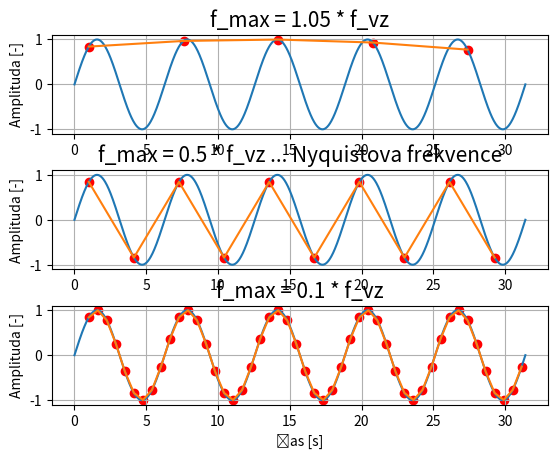

Python code for this plot:
# vizualizace vzorkovaci frekvence
import numpy as np
import matplotlib.pyplot as plt

# vytvoreni datovych vektoru
x = np.linspace(0, 10 * np.pi, 1000)
y = np.sin(x)

# pole nasobku pi pro upraveni f_vz
consts = [2.1, 1, 0.2]

# smycka pro vypocet a vykresleni 3 datovych rad
for i in range(3):
    f_x = []
    f_y = []
    idx = 1
    f = 1

    # vypocet dilcich vektoru pro vzorkovani
    while f < np.max(x):
        f_x.append(f)
        f_y.append(np.sin(f))
        f += consts[i] * np.pi
        idx += 1

    # vykresleni grafu
    plt.subplot(3, 1, i + 1)
    plt.plot(x, y)
    plt.scatter(f_x, f_y, color='red')
    plt.plot(f_x, f_y)
    comment = ''
    if consts[i] == 1:
        comment = ' ... Nyquistova frekvence'
    plt.title(f'f_max = {consts[i] / 2} * f_vz{comment}', fontsize=15)
    plt.grid()

    if i == 2:
        plt.xlabel('Čas [s]')

    plt.ylabel('Amplituda [-]')

plt.subplots_adjust(hspace=0.37)
plt.show()
